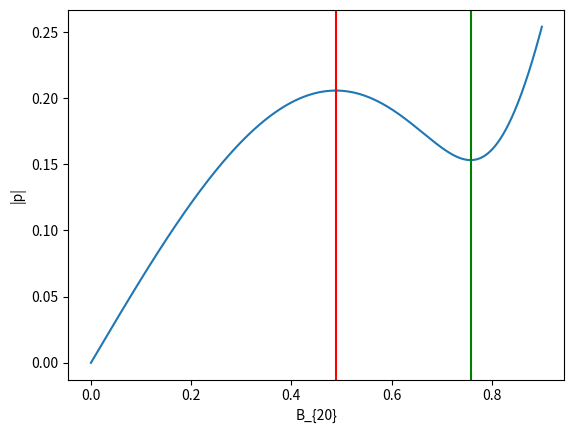

Write the Python code that produced this figure.
from matplotlib import pyplot as plt
import numpy as np
def p(B):
    return  B*np.sqrt(gamma_light**2+(delta_light - alpha*B**2)**2)
def result():
    return np.sqrt(delta_light**2 - 3*gamma_light**2)
xi=1
s=0.1
delta=0.6
alpha=1
gamma=0.1
gamma_C=0.1
gamma_light=gamma + s/(1+gamma_C**2)
delta_light=delta + gamma_C*s/(1+gamma_C**2)
dist=1000
B=np.arange(0,0.9,0.000001)
plt.plot(B,np.abs(p(B)))
# res=alpha**2*(gamma_C**2+1)**2*(delta**2-3*gamma**2)+2*s*(gamma_C**2+1)*alpha**2* (gamma_C*delta-3*gamma)+s**2*alpha**2*(gamma_C**2-3)
B_plus= np.sqrt((2*delta_light +result())/3/alpha)
B_minus= np.sqrt((2*delta_light -result())/3/alpha)
plt.axvline(x=B_plus,color='green')
plt.axvline(x=B_minus,color='red')
plt.ylabel('|p|')
plt.xlabel('B_{20}')
plt.show()
